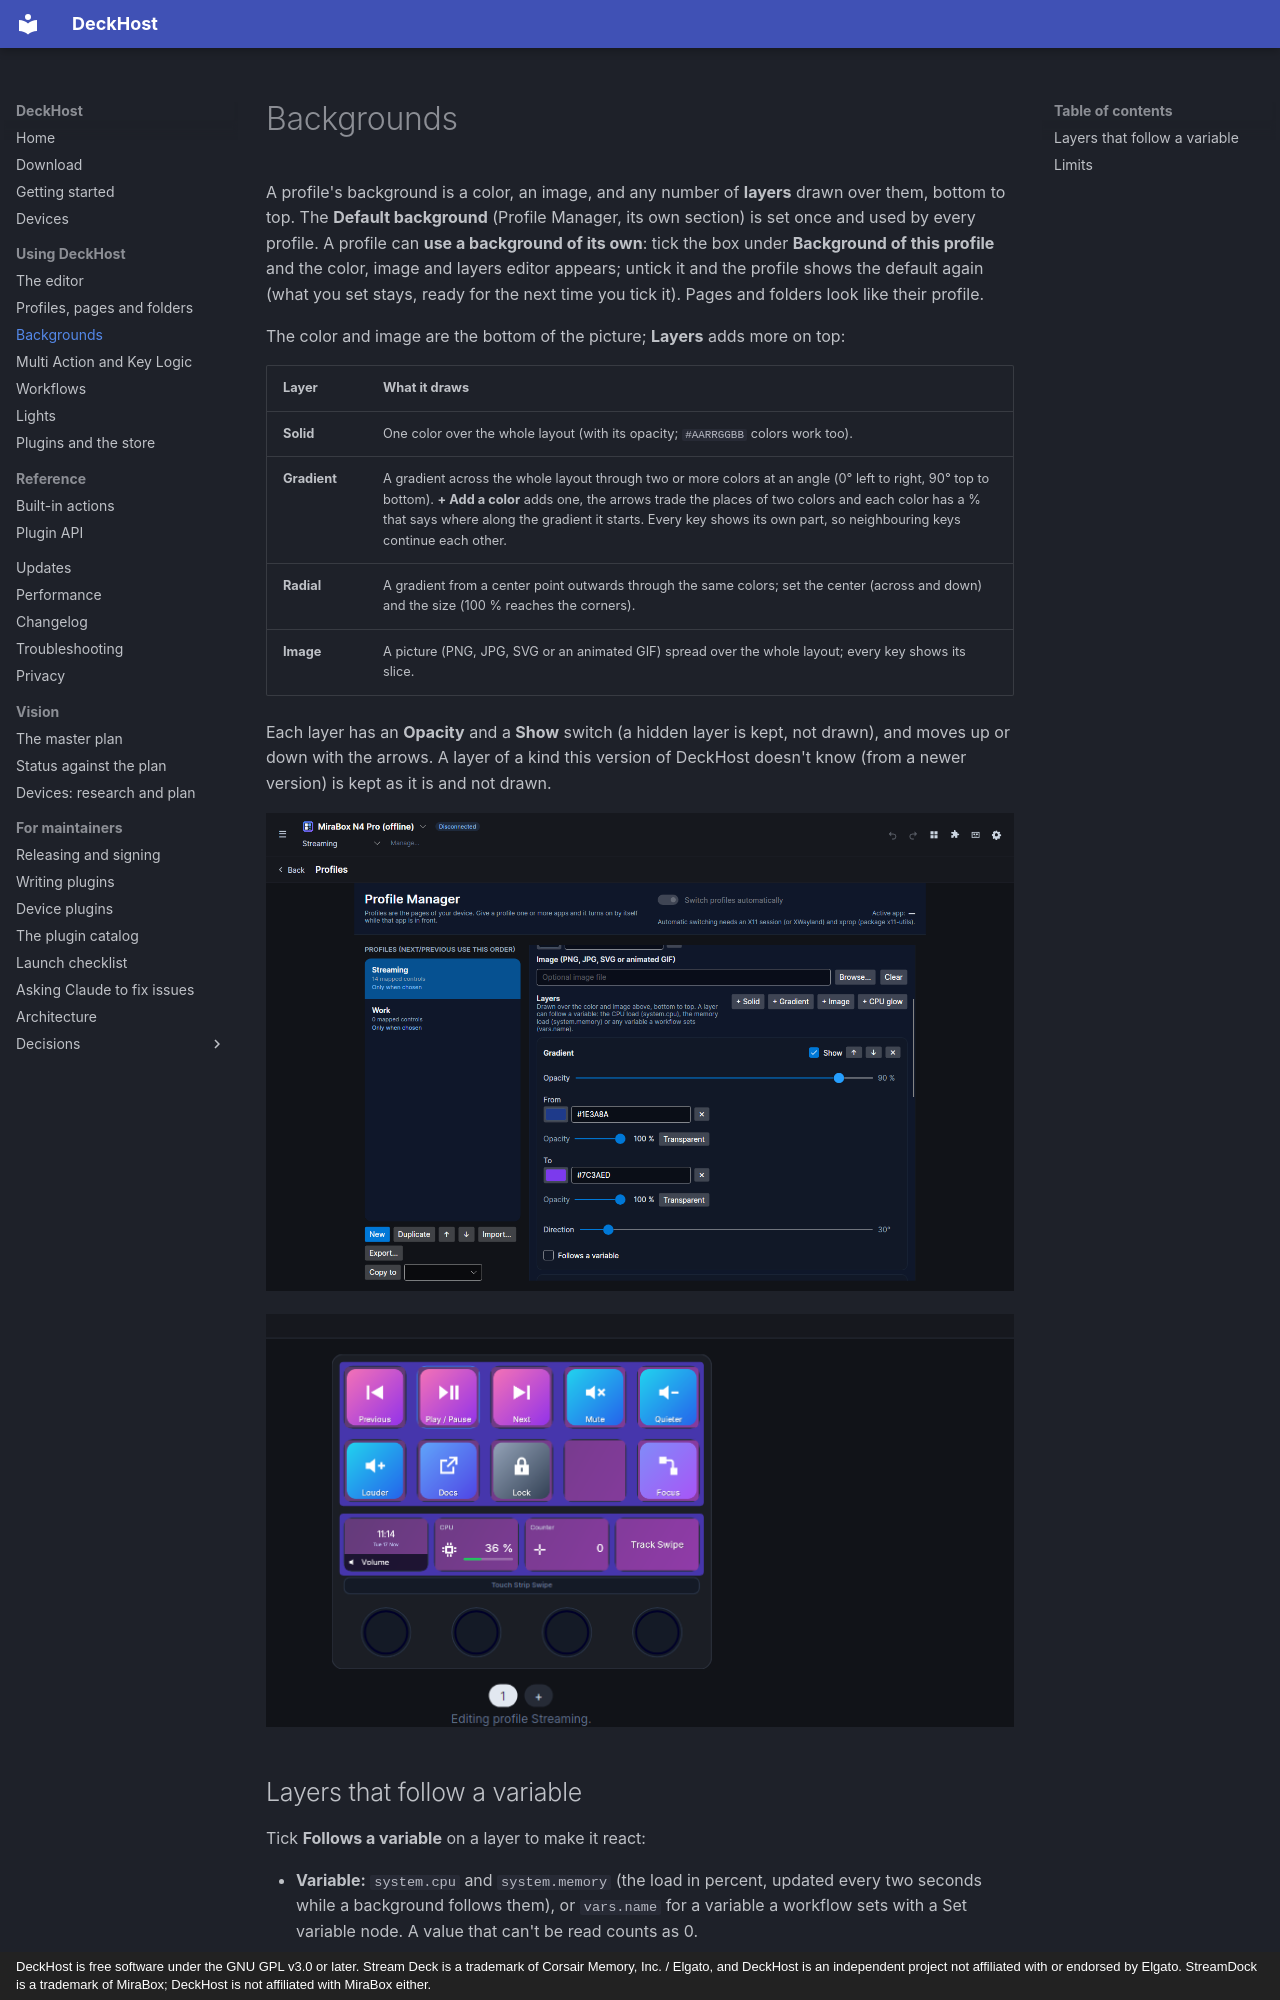

repository: vman26/DeckHost · page: backgrounds/index.html · generator: mkdocs · copyright: DeckHost is free software under the GNU GPL v3.0 or later. Stream Deck is a trademark of Corsair Memory, Inc. / Elgato, and DeckHost is an independent project not affiliated with or endorsed by Elgato. StreamDock is a trademark of MiraBox; DeckHost is not affiliated with MiraBox either.

# Backgrounds

A profile's background is a color, an image, and any number of **layers** drawn over them, bottom to top. The **Default background** (Profile Manager, its own section) is set once and used by every profile. A profile can **use a background of its own**: tick the box under **Background of this profile** and the color, image and layers editor appears; untick it and the profile shows the default again (what you set stays, ready for the next time you tick it). Pages and folders look like their profile.

The color and image are the bottom of the picture; **Layers** adds more on top:

| Layer | What it draws |
|---|---|
| **Solid** | One color over the whole layout (with its opacity; `#AARRGGBB` colors work too). |
| **Gradient** | A gradient across the whole layout through two or more colors at an angle (0° left to right, 90° top to bottom). **+ Add a color** adds one, the arrows trade the places of two colors and each color has a % that says where along the gradient it starts. Every key shows its own part, so neighbouring keys continue each other. |
| **Radial** | A gradient from a center point outwards through the same colors; set the center (across and down) and the size (100 % reaches the corners). |
| **Image** | A picture (PNG, JPG, SVG or an animated GIF) spread over the whole layout; every key shows its slice. |

Each layer has an **Opacity** and a **Show** switch (a hidden layer is kept, not drawn), and moves up or down with the arrows. A layer of a kind this version of DeckHost doesn't know (from a newer version) is kept as it is and not drawn.

![The layers of a profile's background on the Profiles page: a gradient and a solid layer that follows the CPU load](images/backgrounds-studio.png)

![An N4 Pro profile with a violet gradient and a red layer that follows the CPU load: the keys, the touch strip and the screen between them show it](images/backgrounds-keys.png)
